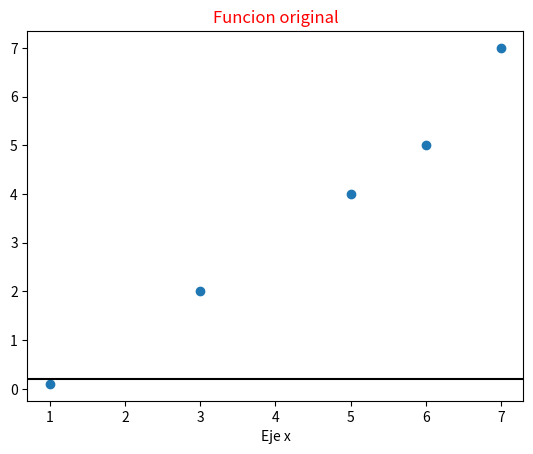

This chart was generated by the following Python code: (Note: this script raises an exception after producing the figure.)
# -*- coding: utf-8 -*-

# Práctica 5 parte 4 Ej. 1.b 
import numpy as np 
import matplotlib.pyplot as plt 

x = np.array([1, 3, 5, 6, 7]) #valores de x o de m
Y = np.array([0.1, 2, 4, 5, 7]) #valores de Y mayuscula ojo o de b segun caso

plt.scatter(x, Y) 

A = np.vander(x, 2) #pinto solo a para formar matrix y ver las dos coulmnas de mi matriz

X = np.linalg.inv(np.transpose(A) @ A) @ np.transpose(A) @ Y 

#grafico extra sobre los puntos.incompleto
import matplotlib.pyplot as plt
import numpy as np
plt.title('Funcion original',color = "red") 
plt.axhline(0.2, color = "black")
plt.xlabel('Eje x') 



# Transformaciones: ejemplo del período de los planetas y su distancia al sol (Larson, Fundamentos de álgebra lineal, p268) 

import csv  #para leer/importar los archivos csv

file = open("MCuad.csv", "r") #"r" es por "read". No olvidemos especificar el directorio de trabajo. 
data = list(csv.reader(file, delimiter = ",")) # convertimos a lista.  separador coma , 
file.close() 
print(data) 
#vemos en la consolo el archivos con datos
x = [float(row[1]) for row in data[1:]]  #fila 1 con todas las columnas
Y = [float(row[2]) for row in data[1:]] 
plt.scatter(x, Y) # no parecen estar sobre una recta (más o menos) y hay puntos agrupados y otros separados. Tomamos, mejor, el logaritmo de cada coordenada. 

ln_x = np.log(x) 
ln_Y = np.log(Y) 

plt.scatter(ln_x, ln_Y) # parece que ahora sí mejora el grafico

A = np.vander(ln_x, 2)

X = np.linalg.inv(np.transpose(A) @ A) @ np.transpose(A) @ ln_Y 
X  #3obtengo pendiente y ordenada 
''' 
redondeamos a m = 3/2 y b = 0 
=> ln(y) = 3/2 * ln(x) 
y si destransformamos: 
y = x^(3/2) 
''' 


# Polinomio cuadrático de MC 

x = np.array([-2, -1, 0, 1, 2])
Y = np.array([0, 0, 1, 2, 5]) 

plt.scatter(x, Y) 

A = np.vander(x, 3)#agarra las 3 columnas

X = np.linalg.inv(np.transpose(A) @ A) @ np.transpose(A) @ Y 
X 

#ejmplo a1
import numpy as np 
import matplotlib.pyplot as plt 

x = np.array([0, 1, 2, 3, 4]) #valores de x o de m
Y = np.array([0.1,1.1,2.4,2.9,4.7]) #valores de Y mayuscula ojo o de b segun caso

plt.scatter(x, Y) 

A = np.vander(x, 2) #pinto solo a para formar matrix y ver

X = np.linalg.inv(np.transpose(A) @ A) @ np.transpose(A) @ Y 

#grafico 5
import numpy as np 
import matplotlib.pyplot as plt 

x = np.array([1,5,10,20]) #valores de x o de m
Y = np.array([1.5,2.069,2.37,2.73]) #valores de Y mayuscula ojo o de b segun caso

plt.scatter(x, Y) 

A = np.vander(x, 2) #pinto solo a para formar matrix y ver

X = np.linalg.inv(np.transpose(A) @ A) @ np.transpose(A) @ Y 
ln_x = np.log(x) 
ln_Y = np.log(Y) 

plt.scatter(ln_x, ln_Y) # parece que ahora sí mejora el grafico

A = np.vander(ln_x, 2)

X = np.linalg.inv(np.transpose(A) @ A) @ np.transpose(A) @ ln_Y 
X  #3obtengo pendiente y ordenada 
